Run: headless pygame with SDL's dummy video driver; simulated clock (each Clock.tick advances the game by its frame time, no real sleeping); random seed 0; keys injected as events and as key.get_pressed() state; no mouse input.
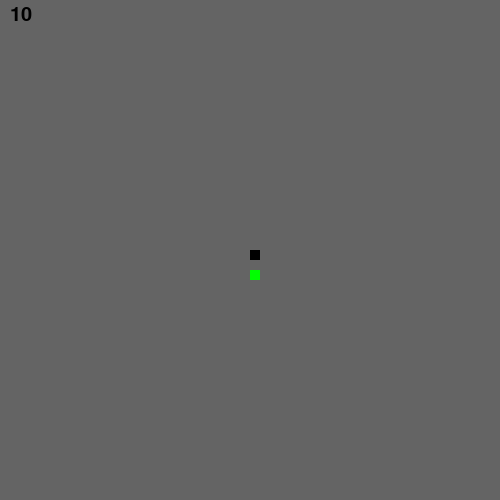
Frame 1 of 4 · flips 1–60 · no input
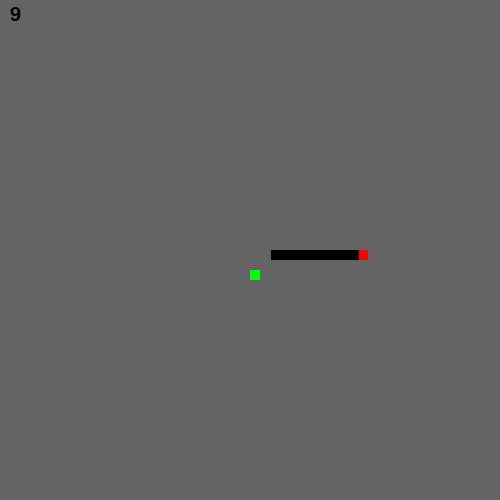
Frame 2 of 4 · flips 61–180 · tapped SPACE, RETURN · held RIGHT (→), D
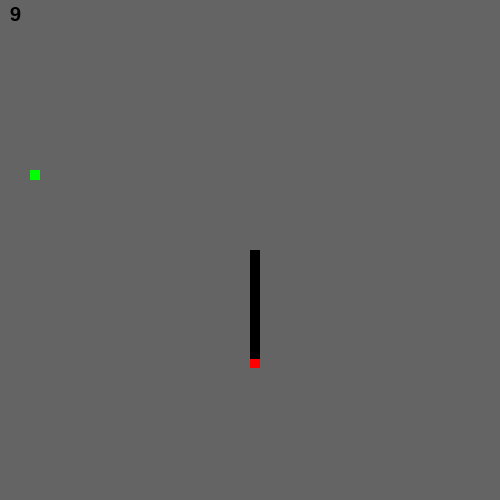
Frame 3 of 4 · flips 181–300 · held DOWN (↓), S
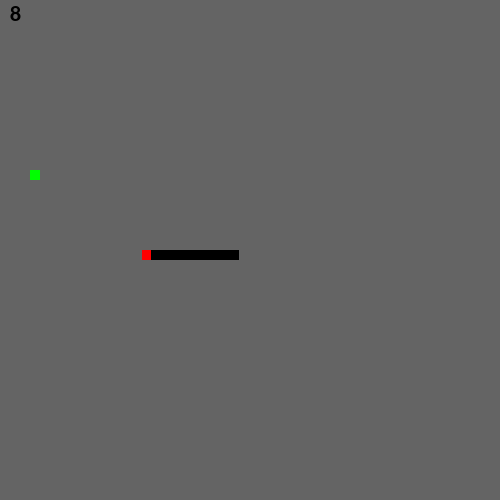
Frame 4 of 4 · flips 301–420 · held LEFT (←), A, UP (↑), W

The pygame program that drew these frames:

import pygame
import random
pygame.init()


WIDTH, HEIGHT = 500, 500
WINDOW = pygame.display.set_mode((WIDTH, HEIGHT))
pygame.display.set_caption('MegaWąż9')
SCORE_FONT = pygame.font.SysFont('Consolas', 30)
FPS, VEL = 30, 3
SNAKE_SIZE, SNAKE_START_LENGTH = 10, 30
WHITE, BLUE, GREEN, GREY, BLACK, RED = (255, 255, 255), (0, 125, 255), (0, 255, 0), (100, 100, 100), (0, 0, 0), (255, 0, 0)
CLOCK = pygame.time.Clock()


class mSnake9:
    def __init__(self, x, y):
        self.x = self.original_x = x
        self.y = self.original_y = y
        self.direction = ''
        self.on_the_move = False
        self.step = 1
        self.segments = []
        
        
        for i in range(SNAKE_START_LENGTH):
            self.segments.append((self.x, self.y))
            
    def add_segment(self):
        (x, y) = self.segments[-1]
        for i in range(SNAKE_SIZE):
            new_segment = (x, y)
            self.segments.append(new_segment)
            # print(new_segment)
        

    def draw(self, WINDOW):      
        for index, segment in enumerate(self.segments):
            if index <= 2:
                pygame.draw.rect(WINDOW, RED, (segment[0], segment[1], SNAKE_SIZE, SNAKE_SIZE))
            else:
                pygame.draw.rect(WINDOW, BLACK, (segment[0], segment[1], SNAKE_SIZE, SNAKE_SIZE))        

    def move(self):
        keys = pygame.key.get_pressed()

        if keys[pygame.K_UP] and self.direction != 'down':
            self.direction = 'up' 
        if keys[pygame.K_DOWN] and self.direction != 'up':
            self.direction = 'down'
        if keys[pygame.K_RIGHT] and self.direction != 'left':
            self.direction = 'right'
        if keys[pygame.K_LEFT] and self.direction != 'right':
            self.direction = 'left'
            
        if self.direction != '':
            self.on_the_move = True

        if self.direction == 'up':
            self.y -= (self.step * VEL)
        if self.direction == 'down':
            self.y += (self.step * VEL)
        if self.direction == 'right':
            self.x += (self.step * VEL)
        if self.direction == 'left':
            self.x -= (self.step * VEL)

        self.segments.insert(0, (self.x, self.y))
        self.segments.pop()
        

    def reset(self):
        self.x = self.original_x
        self.y = self.original_y
        self.direction = ''
        self.on_the_move = False
        self.segments.clear()
        for i in range(SNAKE_START_LENGTH):
            self.segments.append((self.x, self.y))
        

class Food:
    def __init__(self, color):
        self.food_position_x = random.randrange(SNAKE_SIZE, WIDTH - SNAKE_SIZE, SNAKE_SIZE)
        self.food_position_y = random.randrange(SNAKE_SIZE, HEIGHT - SNAKE_SIZE, SNAKE_SIZE)
        
    def draw(self, WINDOW, color):
        pygame.draw.rect(WINDOW, color, (self.food_position_x, self.food_position_y, SNAKE_SIZE, SNAKE_SIZE))


def collision_check(score, snake, food):
    snake_head_rect = pygame.Rect(snake.segments[0][0], snake.segments[0][1], SNAKE_SIZE, SNAKE_SIZE)
    food_rect = pygame.Rect(food.food_position_x, food.food_position_y, SNAKE_SIZE, SNAKE_SIZE)
    
    if snake_head_rect.colliderect(food_rect):
        score += 1
        food.food_position_x = random.randrange(SNAKE_SIZE, WIDTH - SNAKE_SIZE, SNAKE_SIZE)
        food.food_position_y = random.randrange(SNAKE_SIZE, HEIGHT - SNAKE_SIZE, SNAKE_SIZE)
        snake.add_segment()
        # for i in range(50):
        #     snake.segments.append(snake.segments[-1])
        
    if (snake.x < 0 or snake.x > WIDTH or snake.y < 0 or snake.y > HEIGHT) and snake.on_the_move == True:
        score -= 1
        snake.reset()
        
    # if snake.direction != '' and len(snake.segments) > (SNAKE_START_LENGTH) and len(snake.segments) != len(set(snake.segments)):
    # if snake.direction != '' and len(snake.segments) != len(set(snake.segments)):
    #     score -= 1
    #     snake.reset()
    # else:
    #     pass
    
    for segment in snake.segments[1:]:
        if segment == snake.segments[0] and snake.on_the_move == True:
            score -= 1
            snake.reset()
            break
        
        
    return score

def main():
    run = True
    clock = pygame.time.Clock()
    snake = mSnake9(WIDTH // 2, HEIGHT // 2)
    score = 10    
    food_normal = Food(GREEN)
    
    while run:   # main event loop
        CLOCK.tick(FPS)     # regulates speed of a while loop, MAX speed, not min speed
        WINDOW.fill(GREY) 
        score_text = SCORE_FONT.render(f'{score}', 1, BLACK)
        WINDOW.blit(score_text, (WIDTH*0.02, HEIGHT*0.01))
        
        
        for event in pygame.event.get():
            if event.type == pygame.QUIT:
                run = False
            if event.type == pygame.KEYDOWN:
                print(pygame.key.name(event.key))
        
        
        snake.move()
        
        
        
        score = collision_check(score, snake, food_normal)
        
        food_normal.draw(WINDOW, GREEN)
        snake.draw(WINDOW)
        pygame.display.update()
        
    pygame.quit()
    exit()

if __name__ == '__main__': 
    main()
